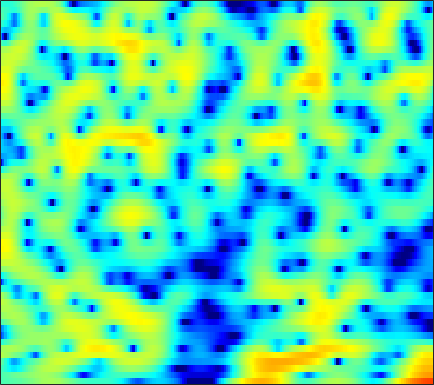

Source data for this figure (header and first rows):
-2.4269, -2.3237, -2.2236, -2.1449, -2.0938, -2.0215, -1.9333, -1.8622, -1.7576, -1.6081, -1.3891, -1.185, -0.89087, -0.57699, -0.32571, 0.020463, 0.37117, 0.63237, 0.96403, 1.24, 1.446, 1.5486, 1.6311, 1.6621
-2.477, -2.256, -2, -1.771, -1.611, -1.408, -1.204, -1.043, -0.8123, -0.5661, -0.3083, -0.1094, 0.1616, 0.432, 0.6274, 0.871, 1.089, 1.23, 1.378, 1.474, 1.511, 1.494, 1.404, 1.228
-2.509, -3.138, -4.06, -5.02, -5.696, -6.383, -6.625, -6.439, -5.763, -4.804, -3.762, -2.996, -2.038, -1.174, -0.5905, 0.1031, 0.7036, 1.098, 1.554, 1.929, 2.222, 2.387, 2.537, 2.6
-1.09, -2.139, -3.781, -5.717, -7.31, -9.252, -10.06, -9.579, -8.15, -6.617, -5.309, -4.508, -3.634, -2.913, -2.432, -1.819, -1.203, -0.7258, -0.06811, 0.5955, 1.232, 1.675, 2.207, 2.657
2.391, 2.058, 1.582, 1.086, 0.7114, 0.2272, -0.2338, -0.5741, -1.055, -1.629, -2.392, -3.16, -4.564, -6.584, -8.681, -12.25, -13.46, -10.75, -6.837, -3.918, -1.803, -0.6051, 0.603, 1.462
1.355, 1.508, 1.669, 1.774, 1.815, 1.809, 1.729, 1.612, 1.374, 1.027, 0.5468, 0.09678, -0.5977, -1.351, -1.894, -2.421, -2.523, -2.273, -1.625, -0.825, -0.07743, 0.3663, 0.7441, 0.83
-4.152, -3.56, -2.761, -1.992, -1.455, -0.8075, -0.2601, 0.07531, 0.4308, 0.6871, 0.8496, 0.9197, 0.9661, 0.9753, 0.9725, 0.9811, 1.015, 1.058, 1.132, 1.209, 1.253, 1.244, 1.153, 0.9377
-13.8, -11.67, -8.924, -6.63, -5.209, -3.649, -2.409, -1.655, -0.8525, -0.2443, 0.2022, 0.449, 0.6818, 0.8246, 0.891, 0.9453, 0.97, 0.9818, 1.002, 1.036, 1.08, 1.116, 1.171, 1.218
-11.24, -9.711, -7.468, -5.446, -4.148, -2.708, -1.574, -0.8964, -0.2013, 0.2753, 0.5627, 0.6675, 0.6718, 0.5418, 0.3769, 0.09017, -0.2324, -0.4597, -0.6888, -0.777, -0.6783, -0.4794, -0.07818, 0.422
-2.354, -1.886, -1.204, -0.5201, -0.02832, 0.5625, 1.033, 1.297, 1.517, 1.571, 1.452, 1.241, 0.7824, 0.1031, -0.5724, -1.737, -3.242, -4.612, -6.676, -8.361, -8.182, -6.782, -4.477, -2.402
0.6871, 0.9919, 1.339, 1.609, 1.765, 1.903, 1.945, 1.907, 1.76, 1.497, 1.103, 0.7125, 0.05427, -0.7792, -1.548, -2.799, -4.354, -5.774, -7.956, -9.799, -9.59, -7.991, -5.424, -3.188
1.848, 1.96, 2.006, 1.955, 1.859, 1.646, 1.367, 1.111, 0.7096, 0.25, -0.2812, -0.7254, -1.363, -2.028, -2.517, -3.093, -3.534, -3.731, -3.754, -3.513, -2.987, -2.435, -1.586, -0.7183
2.857, 2.632, 2.199, 1.643, 1.15, 0.4281, -0.2772, -0.7654, -1.343, -1.867, -2.418, -2.913, -3.785, -4.947, -5.943, -7.146, -7.48, -6.79, -5.07, -3.189, -1.494, -0.396, 0.8058, 1.724
1.659, 1.097, 0.1439, -1.144, -2.379, -4.446, -6.961, -8.655, -9.175, -7.823, -6.383, -5.75, -5.657, -6.507, -7.858, -10.7, -12.48, -10.2, -5.937, -2.655, -0.2445, 1.127, 2.509, 3.49
-3.637, -3.893, -4.233, -4.844, -5.581, -7.153, -9.356, -10.85, -10.85, -8.667, -6.411, -5.134, -3.939, -3.19, -2.824, -2.397, -1.896, -1.375, -0.4778, 0.48, 1.413, 2.025, 2.695, 3.204
-15.82, -11.33, -7.837, -5.808, -4.876, -4.071, -3.53, -3.192, -2.69, -2.099, -1.436, -0.9523, -0.3698, 0.123, 0.437, 0.7981, 1.107, 1.318, 1.546, 1.74, 1.866, 1.915, 1.925, 1.854
-5.565, -4.776, -3.489, -2.261, -1.48, -0.6138, 0.08255, 0.4958, 0.9548, 1.329, 1.629, 1.816, 2.009, 2.129, 2.175, 2.167, 2.086, 1.971, 1.713, 1.364, 0.8877, 0.4532, -0.2466, -1.102
0.2266, 0.467, 0.849, 1.25, 1.539, 1.876, 2.127, 2.268, 2.39, 2.438, 2.409, 2.347, 2.208, 2.001, 1.8, 1.455, 1.022, 0.6335, 0.03521, -0.688, -1.555, -2.329, -3.582, -5.169
2.732, 2.875, 3.022, 3.105, 3.121, 3.073, 2.932, 2.783, 2.514, 2.182, 1.801, 1.483, 1.022, 0.5263, 0.1202, -0.4659, -1.134, -1.694, -2.511, -3.442, -4.44, -5.232, -6.285, -7.306
4.453, 4.543, 4.542, 4.398, 4.193, 3.796, 3.272, 2.784, 2.026, 1.179, 0.3039, -0.3439, -1.138, -1.822, -2.279, -2.859, -3.514, -4.121, -5.178, -6.52, -8.144, -9.408, -10.77, -11.14
5.641, 5.709, 5.616, 5.314, 4.935, 4.218, 3.239, 2.303, 0.7865, -1.067, -3.205, -4.831, -6.544, -7.086, -6.79, -6.167, -5.766, -5.802, -6.372, -7.669, -9.988, -12.76, -19.01, -19.58
5.374, 5.475, 5.403, 5.081, 4.662, 3.824, 2.622, 1.48, -0.46, -3.036, -6.593, -10.31, -17.41, -15.68, -11.51, -8.201, -6.337, -5.487, -4.855, -4.747, -4.958, -5.18, -5.273, -5.014
3.623, 3.846, 3.938, 3.752, 3.436, 2.752, 1.794, 0.8873, -0.5504, -2.155, -3.796, -4.887, -5.867, -6.141, -5.908, -5.213, -4.314, -3.674, -2.91, -2.311, -1.827, -1.526, -1.166, -0.8555
1.634, 2.152, 2.578, 2.691, 2.551, 2.103, 1.314, 0.4864, -0.8729, -2.479, -4.197, -5.374, -6.449, -6.572, -6.069, -4.927, -3.638, -2.712, -1.69, -0.8106, -0.1015, 0.3288, 0.7416, 1.062
-0.3446, 0.7106, 1.692, 2.255, 2.378, 2.178, 1.507, 0.72, -0.8112, -3.037, -6.344, -10.25, -21.97, -17.16, -10.66, -6.251, -3.684, -2.284, -0.9507, 0.05639, 0.7423, 1.127, 1.484, 1.74
-1.541, -0.165, 1.158, 2.012, 2.376, 2.471, 2.206, 1.777, 0.8833, -0.3263, -1.714, -2.731, -3.696, -3.828, -3.41, -2.515, -1.62, -1.095, -0.5385, -0.2155, -0.08759, -0.08102, -0.06731, -0.0826
-0.6829, 0.3594, 1.47, 2.234, 2.603, 2.864, 2.882, 2.72, 2.371, 1.893, 1.364, 0.9801, 0.517, 0.1753, -0.004529, -0.2274, -0.4362, -0.6634, -1.111, -1.856, -2.823, -3.714, -4.983, -5.882
0.804, 1.453, 2.177, 2.686, 2.927, 3.096, 3.067, 2.955, 2.697, 2.353, 1.942, 1.618, 1.2, 0.7791, 0.4574, 0.004723, -0.5544, -1.049, -1.982, -3.236, -5.075, -7.066, -11.21, -19.89
1.997, 2.359, 2.714, 2.922, 2.983, 2.903, 2.651, 2.405, 1.933, 1.381, 0.7824, 0.3493, -0.1468, -0.5503, -0.7902, -1.014, -1.297, -1.54, -1.992, -2.594, -3.442, -4.163, -5.079, -5.695
2.797, 2.974, 3.065, 3.024, 2.899, 2.557, 2.041, 1.495, 0.5547, -0.614, -1.935, -2.944, -4.044, -4.432, -4.211, -3.518, -2.709, -2.217, -1.707, -1.493, -1.437, -1.444, -1.525, -1.518
2.873, 2.933, 2.969, 2.88, 2.692, 2.31, 1.671, 0.9414, -0.3257, -2.192, -4.934, -8.08, -15.79, -20.38, -11.66, -6.538, -3.683, -2.261, -1.021, -0.3179, 0.05469, 0.1261, 0.05741, -0.09674
1.178, 1.29, 1.522, 1.711, 1.772, 1.712, 1.392, 1.063, 0.3284, -0.6705, -1.898, -2.836, -3.856, -3.924, -3.261, -1.925, -0.5572, 0.2659, 0.9985, 1.431, 1.401, 1.087, 0.3346, -0.9104
-4.842, -4.117, -2.92, -1.865, -1.186, -0.6395, -0.3529, -0.1737, -0.2123, -0.2243, -0.2408, -0.1653, 0.02049, 0.4354, 0.8573, 1.441, 2.114, 2.474, 2.769, 2.853, 2.497, 1.966, 0.7485, -1.287
-19.33, -13.1, -9.121, -6.893, -5.895, -5.098, -4.645, -4.63, -4.538, -4.304, -3.781, -3.168, -2.121, -1.016, -0.2162, 0.7627, 1.54, 2.022, 2.49, 2.637, 2.59, 2.413, 1.938, 1.404
-10.17, -9.823, -9.357, -8.656, -8.595, -8.702, -9.426, -10.54, -12.4, -14.4, -13.06, -10.4, -6.886, -4.218, -2.649, -0.9514, 0.2058, 0.8946, 1.553, 1.921, 2.153, 2.208, 2.262, 2.284
-7.624, -8.001, -8.392, -8.877, -9.045, -9.524, -10.41, -11.09, -12.93, -14.55, -13.1, -10.34, -6.704, -3.963, -2.342, -0.7652, 0.4234, 0.9789, 1.378, 1.598, 1.555, 1.475, 1.454, 1.549
-7.428, -8.392, -9.543, -10.62, -10.6, -9.937, -8.622, -7.794, -6.61, -5.416, -4.08, -2.971, -1.467, -0.07598, 0.8035, 1.689, 2.227, 2.354, 2.152, 1.488, 0.3115, -0.8031, -2.424, -2.888
-8.773, -10.3, -14.12, -23.9, -26.05, -13.91, -8.742, -6.524, -4.029, -2.199, -0.7154, 0.2635, 1.321, 2.204, 2.7, 3.159, 3.238, 3.103, 2.575, 1.405, -0.4737, -2.637, -7.018, -10.96
-8.116, -8.314, -8.638, -8.776, -8.423, -7.274, -5.615, -4.441, -2.917, -1.649, -0.5496, 0.1213, 0.8677, 1.453, 1.786, 2.066, 2.181, 2.126, 1.845, 1.415, 0.7855, 0.2794, -0.2478, -0.301
-5.396, -5.079, -4.705, -4.28, -4.016, -3.514, -2.97, -2.526, -1.982, -1.464, -0.9973, -0.7077, -0.3379, -0.03676, 0.1811, 0.4019, 0.643, 0.7624, 0.86, 0.9738, 1.03, 1.081, 1.167, 1.37
-2.155, -1.884, -1.626, -1.429, -1.352, -1.275, -1.314, -1.308, -1.473, -1.635, -1.867, -2.007, -2.133, -2.16, -2.086, -1.826, -1.457, -1.13, -0.6407, -0.1667, 0.3338, 0.6894, 1.145, 1.54
0.7218, 0.8863, 0.9734, 0.8767, 0.7565, 0.3966, -0.1059, -0.6524, -1.473, -2.536, -3.763, -4.725, -5.949, -6.636, -6.669, -6.032, -5.075, -4.245, -3.132, -2.192, -1.259, -0.6048, 0.2428, 1.002
2.889, 2.988, 2.945, 2.68, 2.326, 1.638, 0.7135, -0.2087, -1.685, -3.624, -6.164, -8.756, -13.71, -22.77, -20.34, -13.53, -9.883, -8.124, -6.554, -5.301, -4.173, -3.294, -2.024, -0.6965
4.352, 4.418, 4.258, 3.854, 3.319, 2.424, 1.209, 0.2298, -1.434, -3.295, -5.38, -7.081, -9.419, -11.03, -11.38, -10.63, -10.04, -9.768, -10.13, -10.53, -10.59, -9.334, -6.686, -3.991
5.438, 5.45, 5.172, 4.549, 3.888, 2.7, 1.225, -0.1259, -1.929, -3.701, -5.085, -5.844, -6.469, -6.791, -6.899, -7.197, -7.682, -8.565, -10.35, -14.1, -18.31, -15.12, -9.413, -5.432
6.08, 6.064, 5.752, 5.013, 4.221, 2.694, 0.6052, -1.447, -5.075, -9.659, -12.61, -10.85, -7.811, -5.942, -5.056, -4.494, -4.247, -4.314, -4.604, -4.821, -4.922, -4.528, -3.716, -2.795
5.397, 5.51, 5.357, 4.865, 4.198, 2.942, 1.152, -0.5157, -3.291, -6.352, -7.906, -7.261, -5.353, -3.796, -2.976, -2.183, -1.833, -1.651, -1.652, -1.655, -1.679, -1.705, -1.728, -1.915
3.728, 4.061, 4.204, 4.075, 3.775, 3.161, 2.355, 1.578, 0.6029, -0.2743, -0.9113, -1.137, -1.254, -1.2, -1.145, -1.111, -1.187, -1.313, -1.492, -1.791, -2.024, -2.312, -2.741, -3.241
2.73, 3.119, 3.432, 3.536, 3.501, 3.318, 3.024, 2.708, 2.268, 1.806, 1.311, 0.9656, 0.4501, -0.04039, -0.4183, -1.019, -1.626, -2.143, -2.694, -3.271, -3.694, -4.018, -4.538, -5.037
2.507, 2.777, 3.062, 3.224, 3.334, 3.403, 3.371, 3.354, 3.152, 2.854, 2.453, 2.038, 1.383, 0.5201, -0.2552, -1.545, -2.94, -4.075, -5.505, -6.317, -6.675, -6.483, -6.182, -6.178
1.756, 1.764, 1.877, 2.166, 2.428, 2.825, 3.181, 3.393, 3.559, 3.534, 3.325, 2.999, 2.348, 1.345, 0.298, -1.498, -4.05, -6.759, -12.4, -21.8, -13.72, -9.682, -6.642, -5.151
-2.286, -3.01, -3.25, -2.425, -1.517, -0.1708, 1.043, 1.683, 2.442, 2.907, 3.064, 3.024, 2.649, 2.005, 1.273, 0.0293, -1.646, -3.071, -4.92, -5.862, -5.492, -4.512, -3.049, -1.751
-10.25, -16.02, -25.5, -12.21, -8.258, -5.137, -3.002, -1.831, -0.5979, 0.328, 0.9515, 1.237, 1.375, 1.234, 0.9975, 0.4642, -0.2252, -0.6748, -1.27, -1.537, -1.376, -1.075, -0.4254, 0.3068
-6.917, -8.164, -8.984, -8.648, -7.953, -7.007, -5.953, -4.917, -3.662, -2.342, -1.164, -0.5144, 0.1313, 0.3634, 0.3345, 0.007349, -0.4988, -0.9994, -1.551, -1.924, -1.73, -1.284, -0.4167, 0.6067
-3.376, -4.055, -5.087, -6.533, -7.922, -10.1, -12.05, -11.06, -7.725, -4.566, -2.229, -0.9593, 0.1274, 0.6311, 0.5998, 0.1009, -0.976, -2.307, -4.679, -7.223, -7.434, -5.287, -2.248, 0.2178
-1.761, -2.264, -3.264, -4.774, -6.352, -9.024, -11.45, -10.55, -7.176, -3.997, -1.627, -0.3298, 0.7708, 1.347, 1.405, 0.9826, -0.1213, -1.397, -3.978, -7.047, -7.136, -4.729, -1.491, 0.7911
-2.332, -2.554, -3.006, -3.466, -3.773, -4.113, -4.116, -3.746, -2.906, -1.812, -0.7047, 0.02719, 0.812, 1.321, 1.53, 1.534, 1.26, 0.9485, 0.5457, 0.2672, 0.2682, 0.5279, 1.068, 1.633
-3.732, -3.803, -3.919, -3.971, -3.928, -3.719, -3.293, -2.907, -2.147, -1.324, -0.5186, 0.05069, 0.7452, 1.277, 1.577, 1.861, 2.042, 2.094, 2.12, 2.13, 2.119, 2.098, 2.023, 1.875
